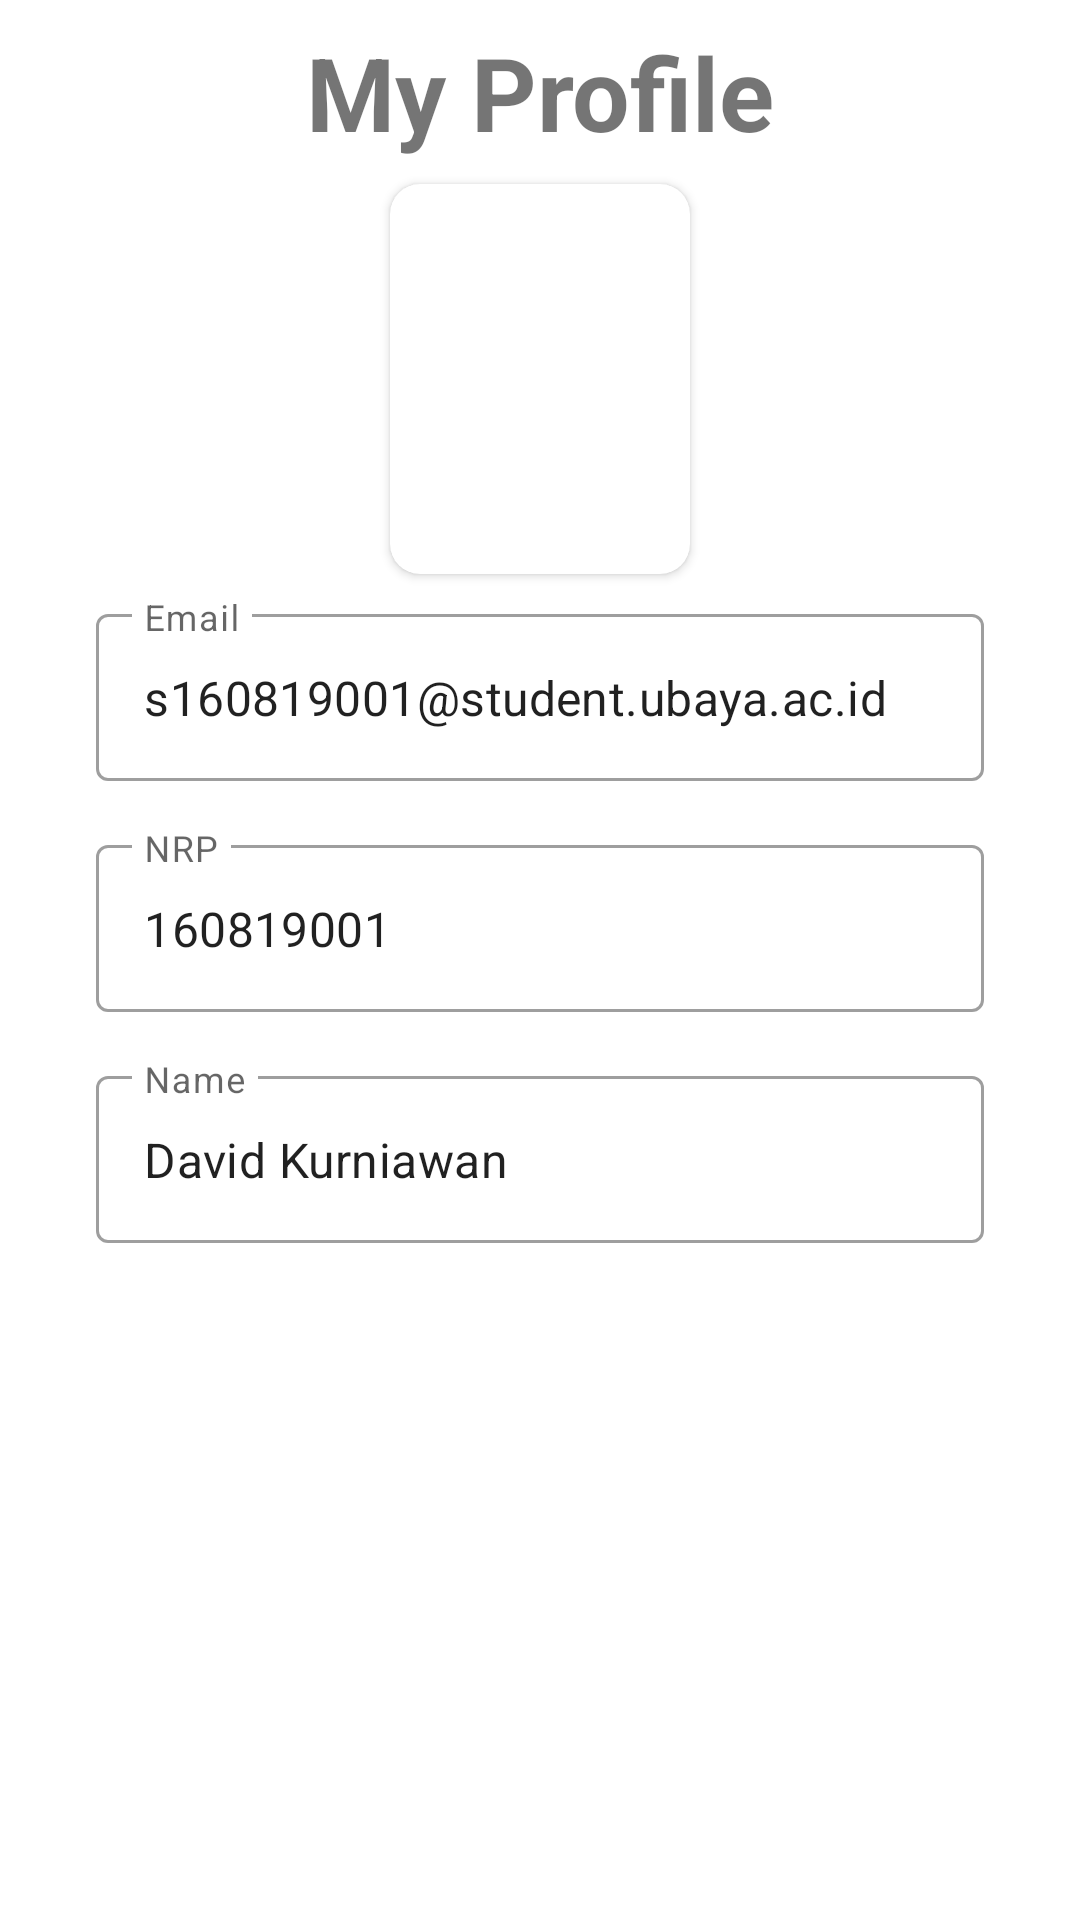

This screen was rendered from an Android layout file. Write that file and the resources it references.
<!-- AndroidManifest.xml: application theme Theme.Adv160819001MidTermProject -->
<!-- res/layout/fragment_profile.xml -->
<?xml version="1.0" encoding="utf-8"?>
<FrameLayout xmlns:android="http://schemas.android.com/apk/res/android"
    xmlns:app="http://schemas.android.com/apk/res-auto"
    xmlns:tools="http://schemas.android.com/tools"
    android:layout_width="match_parent"
    android:layout_height="match_parent"
    tools:context=".view.ProfileFragment">

    <androidx.constraintlayout.widget.ConstraintLayout
        android:layout_width="match_parent"
        android:layout_height="match_parent">

        <TextView
            android:id="@+id/textView16"
            android:layout_width="wrap_content"
            android:layout_height="wrap_content"
            android:layout_marginTop="8dp"
            android:text="My Profile"
            android:textSize="34sp"
            android:textStyle="bold"
            app:layout_constraintBottom_toTopOf="@+id/cardView2"
            app:layout_constraintEnd_toEndOf="parent"
            app:layout_constraintStart_toStartOf="parent"
            app:layout_constraintTop_toTopOf="parent" />

        <androidx.cardview.widget.CardView
            android:id="@+id/cardView4"
            android:layout_width="wrap_content"
            android:layout_height="wrap_content"
            android:layout_marginTop="8dp"
            app:cardCornerRadius="10dp"
            app:layout_constraintEnd_toEndOf="parent"
            app:layout_constraintStart_toStartOf="parent"
            app:layout_constraintTop_toBottomOf="@+id/textView16">

            <androidx.constraintlayout.widget.ConstraintLayout
                android:layout_width="match_parent"
                android:layout_height="match_parent">

                <ImageView
                    android:id="@+id/imageViewProfile"
                    android:layout_width="100dp"
                    android:layout_height="130dp"
                    android:scaleType="centerCrop"
                    app:layout_constraintBottom_toBottomOf="parent"
                    app:layout_constraintEnd_toEndOf="parent"
                    app:layout_constraintStart_toStartOf="parent"
                    app:layout_constraintTop_toTopOf="parent"
                    tools:src="@tools:sample/avatars" />
            </androidx.constraintlayout.widget.ConstraintLayout>
        </androidx.cardview.widget.CardView>

        <com.google.android.material.textfield.TextInputLayout
            android:id="@+id/textInputLayout"
            style="@style/Widget.MaterialComponents.TextInputLayout.OutlinedBox"
            android:layout_width="match_parent"
            android:layout_height="wrap_content"
            android:layout_marginStart="32dp"
            android:layout_marginTop="8dp"
            android:layout_marginEnd="32dp"
            android:hint="Email"
            app:hintAnimationEnabled="true"
            app:hintEnabled="true"
            app:layout_constraintEnd_toEndOf="parent"
            app:layout_constraintStart_toStartOf="parent"
            app:layout_constraintTop_toBottomOf="@+id/cardView4">

            <com.google.android.material.textfield.TextInputEditText
                android:layout_width="match_parent"
                android:layout_height="wrap_content"
                android:editable="false"
                android:text="s160819001@student.ubaya.ac.id"
                android:textSize="16sp" />
        </com.google.android.material.textfield.TextInputLayout>

        <com.google.android.material.textfield.TextInputLayout
            android:id="@+id/textInputLayout2"
            style="@style/Widget.MaterialComponents.TextInputLayout.OutlinedBox"
            android:layout_width="0dp"
            android:layout_height="wrap_content"
            android:layout_marginTop="16dp"
            android:hint="NRP"
            app:hintAnimationEnabled="true"
            app:hintEnabled="true"
            app:layout_constraintEnd_toEndOf="@+id/textInputLayout"
            app:layout_constraintStart_toStartOf="@+id/textInputLayout"
            app:layout_constraintTop_toBottomOf="@+id/textInputLayout">

            <com.google.android.material.textfield.TextInputEditText
                android:layout_width="match_parent"
                android:layout_height="wrap_content"
                android:editable="false"
                android:text="160819001"
                android:textSize="16sp" />
        </com.google.android.material.textfield.TextInputLayout>

        <com.google.android.material.textfield.TextInputLayout
            style="@style/Widget.MaterialComponents.TextInputLayout.OutlinedBox"
            android:layout_width="0dp"
            android:layout_height="wrap_content"
            android:layout_marginTop="16dp"
            android:hint="Name"
            app:hintAnimationEnabled="true"
            app:hintEnabled="true"
            app:layout_constraintEnd_toEndOf="@+id/textInputLayout"
            app:layout_constraintStart_toStartOf="@+id/textInputLayout2"
            app:layout_constraintTop_toBottomOf="@+id/textInputLayout2">

            <com.google.android.material.textfield.TextInputEditText
                android:layout_width="match_parent"
                android:layout_height="wrap_content"
                android:editable="false"
                android:text="David Kurniawan"
                android:textSize="16sp" />
        </com.google.android.material.textfield.TextInputLayout>

    </androidx.constraintlayout.widget.ConstraintLayout>
</FrameLayout>
<!-- resources referenced by this layout -->
<resources>
  <style name="Theme.Adv160819001MidTermProject" parent="Theme.MaterialComponents.DayNight.NoActionBar">
          
          <item name="colorPrimary">@color/purple_500</item>
          <item name="colorPrimaryVariant">@color/purple_700</item>
          <item name="colorOnPrimary">@color/white</item>
          
          <item name="colorSecondary">@color/teal_200</item>
          <item name="colorSecondaryVariant">@color/teal_700</item>
          <item name="colorOnSecondary">@color/black</item>
          
          <item name="android:statusBarColor" tools:targetApi="l">?attr/colorPrimaryVariant</item>
          
      </style>
  <!-- not gathered from this repository: default colours our renderer supplied (Android Studio template values) -->
  <color name="purple_500">#FF6200EE</color>
  <color name="purple_700">#FF3700B3</color>
  <color name="teal_200">#FF03DAC5</color>
  <color name="teal_700">#FF018786</color>
  <color name="black">#FF000000</color>
  <color name="white">#FFFFFFFF</color>
</resources>
